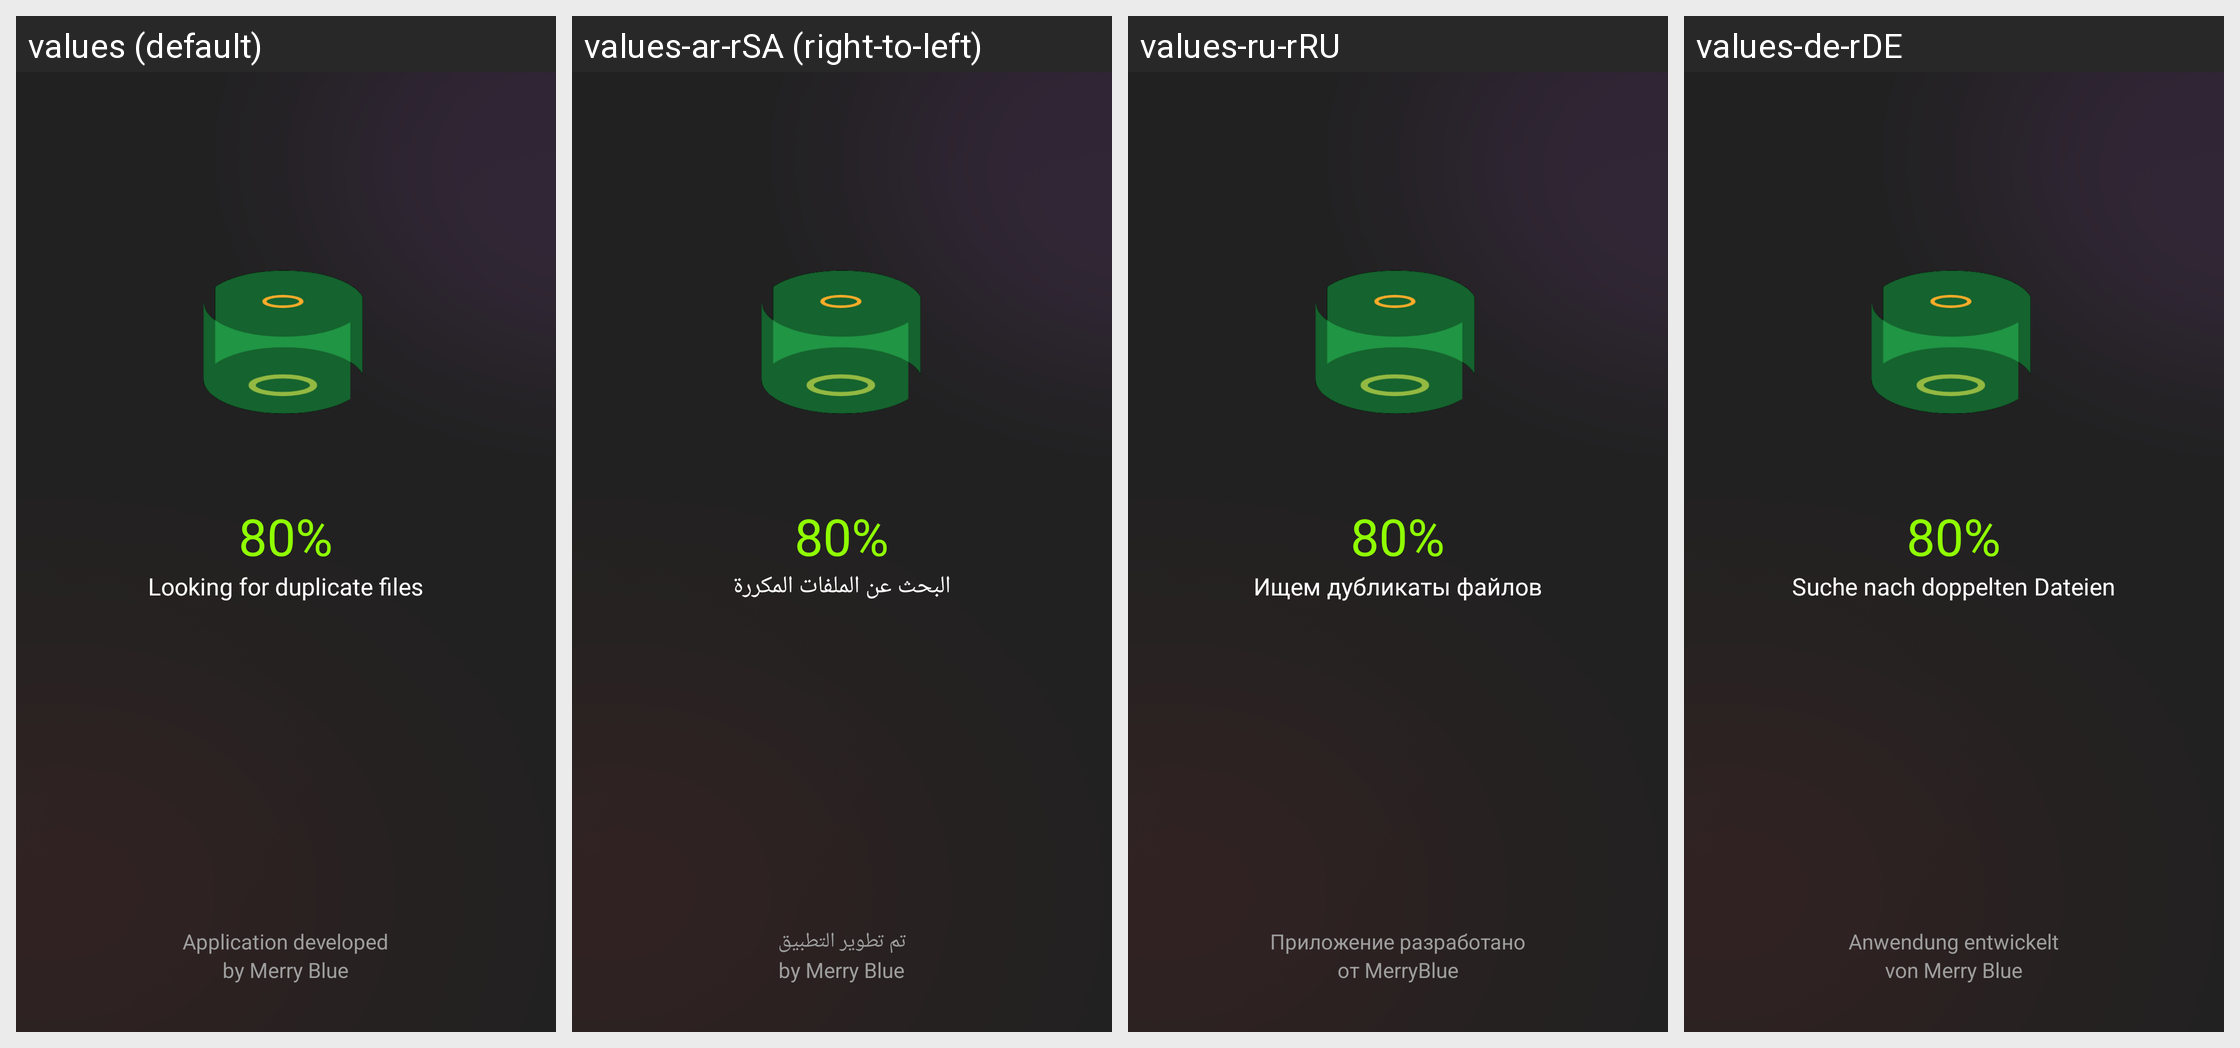

This grid shows one Android layout under several languages. Give, for every string resource on the screen, its name, the default text and each shown locale's text.
Android screen res/layout/fragment_duplicate_photo.xml rendered under 4 locales, left to right: values (default), values-ar-rSA (right-to-left), values-ru-rRU, values-de-rDE. Device: Nexus 5 (rendered at 1080×1920; each locale shown at half size, 540×960, under a caption strip naming it); theme Theme.Wisememoryoptimizer.
Other locales in the repository, not shown: values-en, values-es-rES, values-fr-rFR, values-ja-rJP, values-ko-rKR, values-pt-rPT, values-vi-rVN, values-za-rCN.
Strings drawn on this screen, with the default value and each locale's value (text and hints the layout hard-codes, and strings that could not be matched under every locale, appear in the picture but are not listed):

tv_looking_duplicate
  values: Looking for duplicate files
  values-ar-rSA: البحث عن الملفات المكررة
  values-ru-rRU: Ищем дубликаты файлов
  values-de-rDE: Suche nach doppelten Dateien

tv_application
  values: Application developed
  values-ar-rSA: تم تطوير التطبيق
  values-ru-rRU: Приложение разработано
  values-de-rDE: Anwendung entwickelt

tv_by_company
  values: by Merry Blue
  values-ar-rSA: by Merry Blue
  values-ru-rRU: от MerryBlue
  values-de-rDE: von Merry Blue
